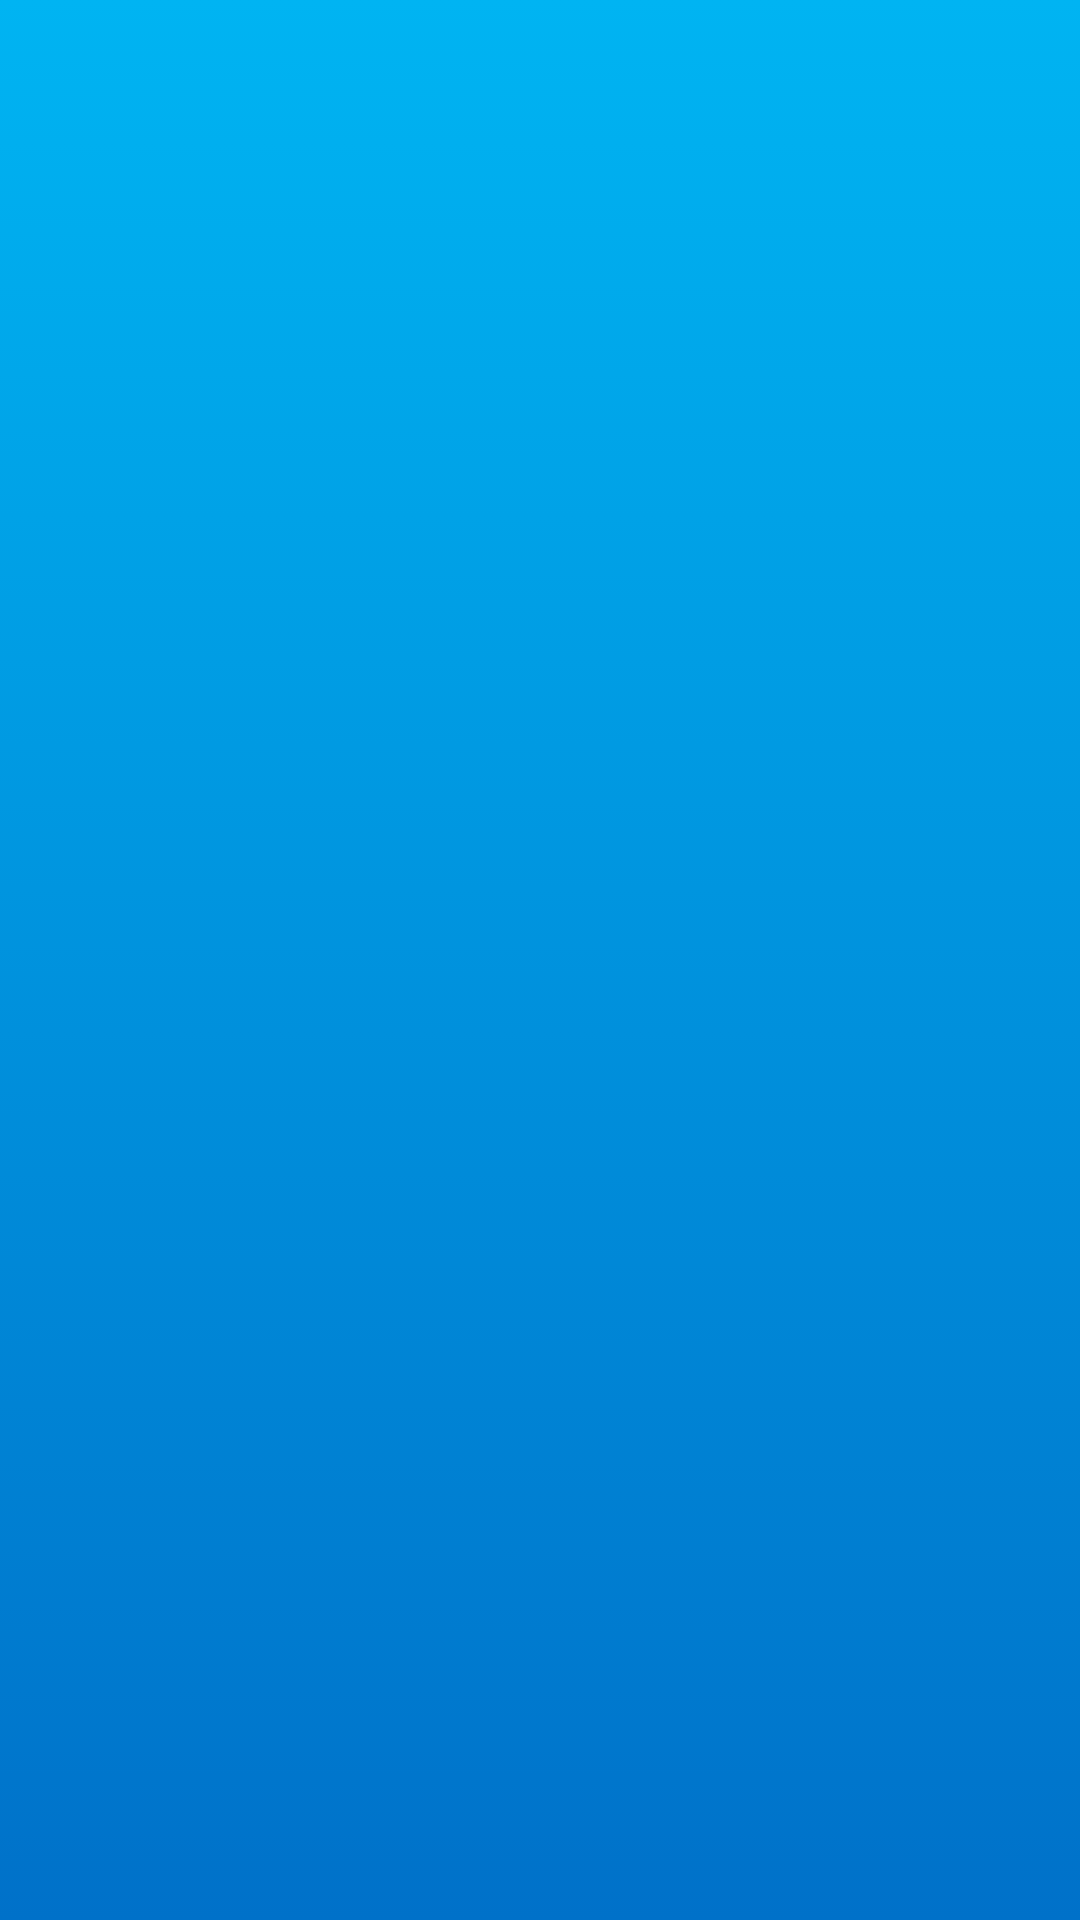

Write the Android layout XML for this screen, with the resource values it uses.
<!-- AndroidManifest.xml: application theme AppTheme -->
<!-- res/layout/activity_main.xml -->
<?xml version="1.0" encoding="utf-8"?>
<androidx.constraintlayout.widget.ConstraintLayout xmlns:android="http://schemas.android.com/apk/res/android"
    xmlns:app="http://schemas.android.com/apk/res-auto"
    xmlns:tools="http://schemas.android.com/tools"
    android:layout_width="match_parent"
    android:layout_height="match_parent"
    android:background="@drawable/gradient">

    <androidx.appcompat.widget.Toolbar
        android:id="@+id/toolbar"
        android:layout_width="0dp"
        android:layout_height="wrap_content"
        android:background="@color/colorTransparent"
        app:layout_constraintEnd_toEndOf="parent"
        app:layout_constraintStart_toStartOf="parent"
        app:layout_constraintTop_toTopOf="parent"
        app:logo="@drawable/ic_menu">

        <TextView
            android:id="@+id/text_title"
            android:layout_width="wrap_content"
            android:layout_height="wrap_content"
            android:layout_gravity="center"
            android:textColor="@android:color/white"
            android:textSize="20sp"
            tools:layout_editor_absoluteX="145dp"
            tools:layout_editor_absoluteY="14dp" />

    </androidx.appcompat.widget.Toolbar>

    <androidx.viewpager.widget.ViewPager
        android:id="@+id/view_pager"
        android:layout_width="0dp"
        android:layout_height="0dp"
        app:layout_constraintBottom_toBottomOf="parent"
        app:layout_constraintEnd_toEndOf="parent"
        app:layout_constraintStart_toStartOf="parent"
        app:layout_constraintTop_toBottomOf="@+id/toolbar">

    </androidx.viewpager.widget.ViewPager>

</androidx.constraintlayout.widget.ConstraintLayout>
<!-- resources referenced by this layout -->
<resources>
  <!-- drawable gradient (drawable) -->
  <?xml version="1.0" encoding="utf-8"?>
  <selector xmlns:android="http://schemas.android.com/apk/res/android">
      <item>
          <shape android:shape="rectangle">
              <gradient android:angle="270" android:endColor="#0071C9" android:startColor="#00B4F2" />
          </shape>
      </item>
  </selector>
  <style name="AppTheme" parent="Theme.MaterialComponents.Light.NoActionBar">
          
          <item name="colorPrimary">@color/colorPrimary</item>
          <item name="colorPrimaryDark">@color/colorTransparent</item>
          <item name="colorAccent">@color/colorAccent</item>
          <item name="android:windowTranslucentStatus">false</item>
          <item name="android:windowTranslucentNavigation">true</item>
          
          <item name="android:statusBarColor">@android:color/transparent</item>
      </style>
  <color name="colorPrimary">#DE009688</color>
  <color name="colorAccent">#DEFF5722</color>
</resources>
